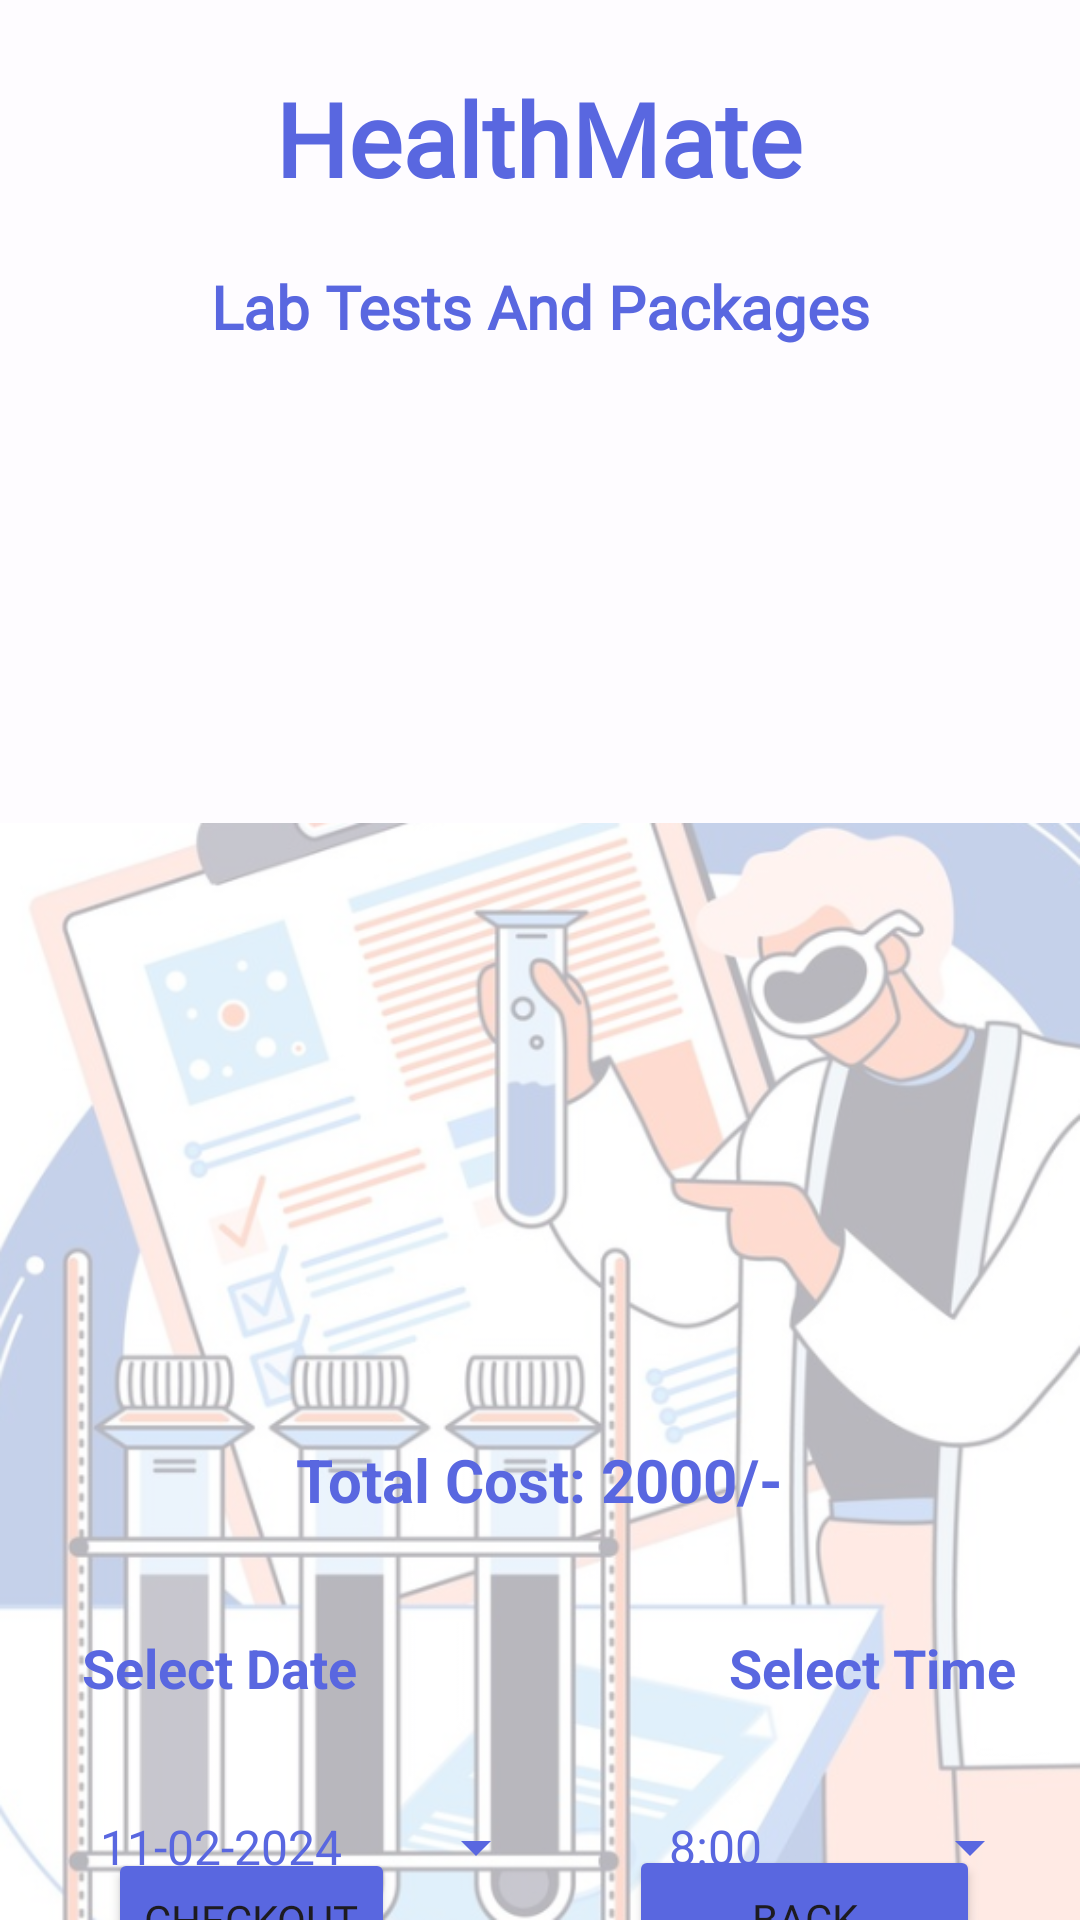

The Android layout XML behind this screen, and the referenced resources:
<!-- AndroidManifest.xml: application theme Theme.Healthmate -->
<!-- res/layout/activity_cart_lab.xml -->
<?xml version="1.0" encoding="utf-8"?>
<androidx.constraintlayout.widget.ConstraintLayout xmlns:android="http://schemas.android.com/apk/res/android"
    xmlns:app="http://schemas.android.com/apk/res-auto"
    xmlns:tools="http://schemas.android.com/tools"
    android:id="@+id/main"
    android:layout_width="match_parent"
    android:layout_height="match_parent"
    tools:context=".CartLabActivity">

    <ImageView
        android:id="@+id/backgroundImage"
        android:layout_width="wrap_content"
        android:layout_height="wrap_content"
        android:contentDescription="background"
        android:scaleType="fitEnd"
        android:src="@drawable/cartlabimg"
        app:layout_constraintBottom_toBottomOf="parent"
        app:layout_constraintEnd_toEndOf="parent"
        app:layout_constraintHorizontal_bias="0.0"
        app:layout_constraintStart_toStartOf="parent"
        app:layout_constraintTop_toTopOf="parent"
        app:layout_constraintVertical_bias="1.0" />
    <View
        android:layout_width="match_parent"
        android:layout_height="match_parent"
        android:background="#AAFFFFFF" />

    <TextView
        android:id="@+id/textViewBMCartTotalCost"
        android:layout_width="218dp"
        android:layout_height="56dp"
        android:layout_marginTop="24dp"
        android:baselineAligned="false"
        android:text="Total Cost: 2000/-"
        android:textAlignment="center"
        android:textColor="@color/purple"
        android:textSize="20dp"
        android:textStyle="bold"
        app:layout_constraintBottom_toBottomOf="parent"
        app:layout_constraintEnd_toEndOf="parent"
        app:layout_constraintHorizontal_bias="0.497"
        app:layout_constraintStart_toStartOf="parent"
        app:layout_constraintTop_toBottomOf="@+id/listViewBMCart"
        app:layout_constraintVertical_bias="0.0" />

    <TextView
        android:id="@+id/textViewDDName"
        android:layout_width="wrap_content"
        android:layout_height="wrap_content"
        android:text="HealthMate"
        android:fontFamily="@font/adlam_display"
        android:textColor="@color/purple"
        android:textSize="34sp"
        android:textStyle="bold"
        app:layout_constraintBottom_toBottomOf="parent"
        app:layout_constraintEnd_toEndOf="parent"
        app:layout_constraintHorizontal_bias="0.497"
        app:layout_constraintStart_toStartOf="parent"
        app:layout_constraintTop_toTopOf="parent"
        app:layout_constraintVertical_bias="0.039" />

    <TextView
        android:id="@+id/textViewBMCartTitle"
        android:layout_width="wrap_content"
        android:layout_height="wrap_content"
        android:layout_marginTop="20dp"
        android:fontFamily="@font/adlam_display"
        android:text="Lab Tests And Packages"
        android:textColor="@color/purple"
        android:textSize="20sp"
        android:textStyle="bold"
        app:layout_constraintBottom_toBottomOf="parent"
        app:layout_constraintEnd_toEndOf="parent"
        app:layout_constraintStart_toStartOf="parent"
        app:layout_constraintTop_toBottomOf="@+id/textViewDDName"
        app:layout_constraintVertical_bias="0.0" />

    <ListView
        android:id="@+id/listViewBMCart"
        android:layout_width="350dp"
        android:layout_height="324dp"
        android:layout_marginTop="16dp"
        app:layout_constraintEnd_toEndOf="parent"
        app:layout_constraintHorizontal_bias="0.491"
        app:layout_constraintStart_toStartOf="parent"
        app:layout_constraintTop_toBottomOf="@+id/textViewBMCartTitle" />


    <Button
        android:id="@+id/buttonBMCartBack"
        android:layout_width="117dp"
        android:layout_height="49dp"
        android:backgroundTint="@color/purple"
        android:text="Back"
        android:fontFamily="@font/adlam_display"
        app:layout_constraintBottom_toBottomOf="parent"
        app:layout_constraintEnd_toEndOf="parent"
        app:layout_constraintHorizontal_bias="0.863"
        app:layout_constraintStart_toStartOf="parent"
        app:layout_constraintTop_toBottomOf="@+id/buttonCartTime"
        app:layout_constraintVertical_bias="0.512" />

    <Button
        android:id="@+id/buttonBMCartCheckout"
        android:layout_width="wrap_content"
        android:layout_height="wrap_content"
        android:layout_marginStart="36dp"
        android:text="Checkout"
        android:fontFamily="@font/adlam_display"
        android:backgroundTint="@color/purple"
        app:layout_constraintBottom_toBottomOf="parent"
        app:layout_constraintStart_toStartOf="parent"
        app:layout_constraintTop_toBottomOf="@+id/buttonBMCartDate" />

    <TextView
        android:id="@+id/textView3"
        android:layout_width="96dp"
        android:layout_height="40dp"
        android:layout_marginTop="8dp"
        android:baselineAligned="false"
        android:text="Select Date"
        android:textAlignment="center"
        android:textColor="@color/purple"
        android:textSize="18dp"
        android:textStyle="bold"
        app:layout_constraintEnd_toEndOf="parent"
        app:layout_constraintHorizontal_bias="0.095"
        app:layout_constraintStart_toStartOf="parent"
        app:layout_constraintTop_toBottomOf="@+id/textViewBMCartTotalCost" />

    <Button
        android:id="@+id/buttonBMCartDate"
        style="?android:spinnerStyle"
        android:layout_width="170dp"
        android:layout_height="wrap_content"
        android:layout_marginTop="8dp"
        android:backgroundTint="@color/purple"
        android:text="11-02-2024"
        android:textAlignment="center"
        android:textAppearance="@style/TextAppearance.AppCompat.Body1"
        android:textColor="@color/purple"
        android:textSize="16dp"
        app:layout_constraintEnd_toEndOf="parent"
        app:layout_constraintHorizontal_bias="0.066"
        app:layout_constraintStart_toStartOf="parent"
        app:layout_constraintTop_toBottomOf="@+id/textView3" />

    <TextView
        android:id="@+id/textview4"
        android:layout_width="101dp"
        android:layout_height="40dp"
        android:layout_marginStart="184dp"
        android:layout_marginTop="8dp"
        android:baselineAligned="false"
        android:text="Select Time"
        android:textAlignment="center"
        android:textColor="@color/purple"
        android:textSize="18dp"
        android:textStyle="bold"
        app:layout_constraintEnd_toEndOf="parent"
        app:layout_constraintHorizontal_bias="0.753"
        app:layout_constraintStart_toStartOf="parent"
        app:layout_constraintTop_toBottomOf="@+id/textViewBMCartTotalCost" />

    <Button
        android:id="@+id/buttonCartTime"
        style="?android:spinnerStyle"
        android:layout_width="170dp"
        android:layout_height="wrap_content"
        android:layout_marginTop="8dp"
        android:backgroundTint="@color/purple"
        android:text="8:00"
        android:textAlignment="center"
        android:textAppearance="@style/TextAppearance.AppCompat.Body1"
        android:textColor="@color/purple"
        android:textSize="16dp"
        app:layout_constraintEnd_toEndOf="parent"
        app:layout_constraintHorizontal_bias="0.933"
        app:layout_constraintStart_toStartOf="parent"
        app:layout_constraintTop_toBottomOf="@+id/textview4" />




</androidx.constraintlayout.widget.ConstraintLayout>
<!-- resources referenced by this layout -->
<resources>
  <color name="purple">#5967E0</color>
  <!-- drawable cartlabimg: png bitmap (drawable, 395831 bytes) -->
  <style name="Theme.Healthmate" parent="Base.Theme.Healthmate" />
  <style name="Base.Theme.Healthmate" parent="Theme.Material3.DayNight.NoActionBar">
          
          
      </style>
</resources>
